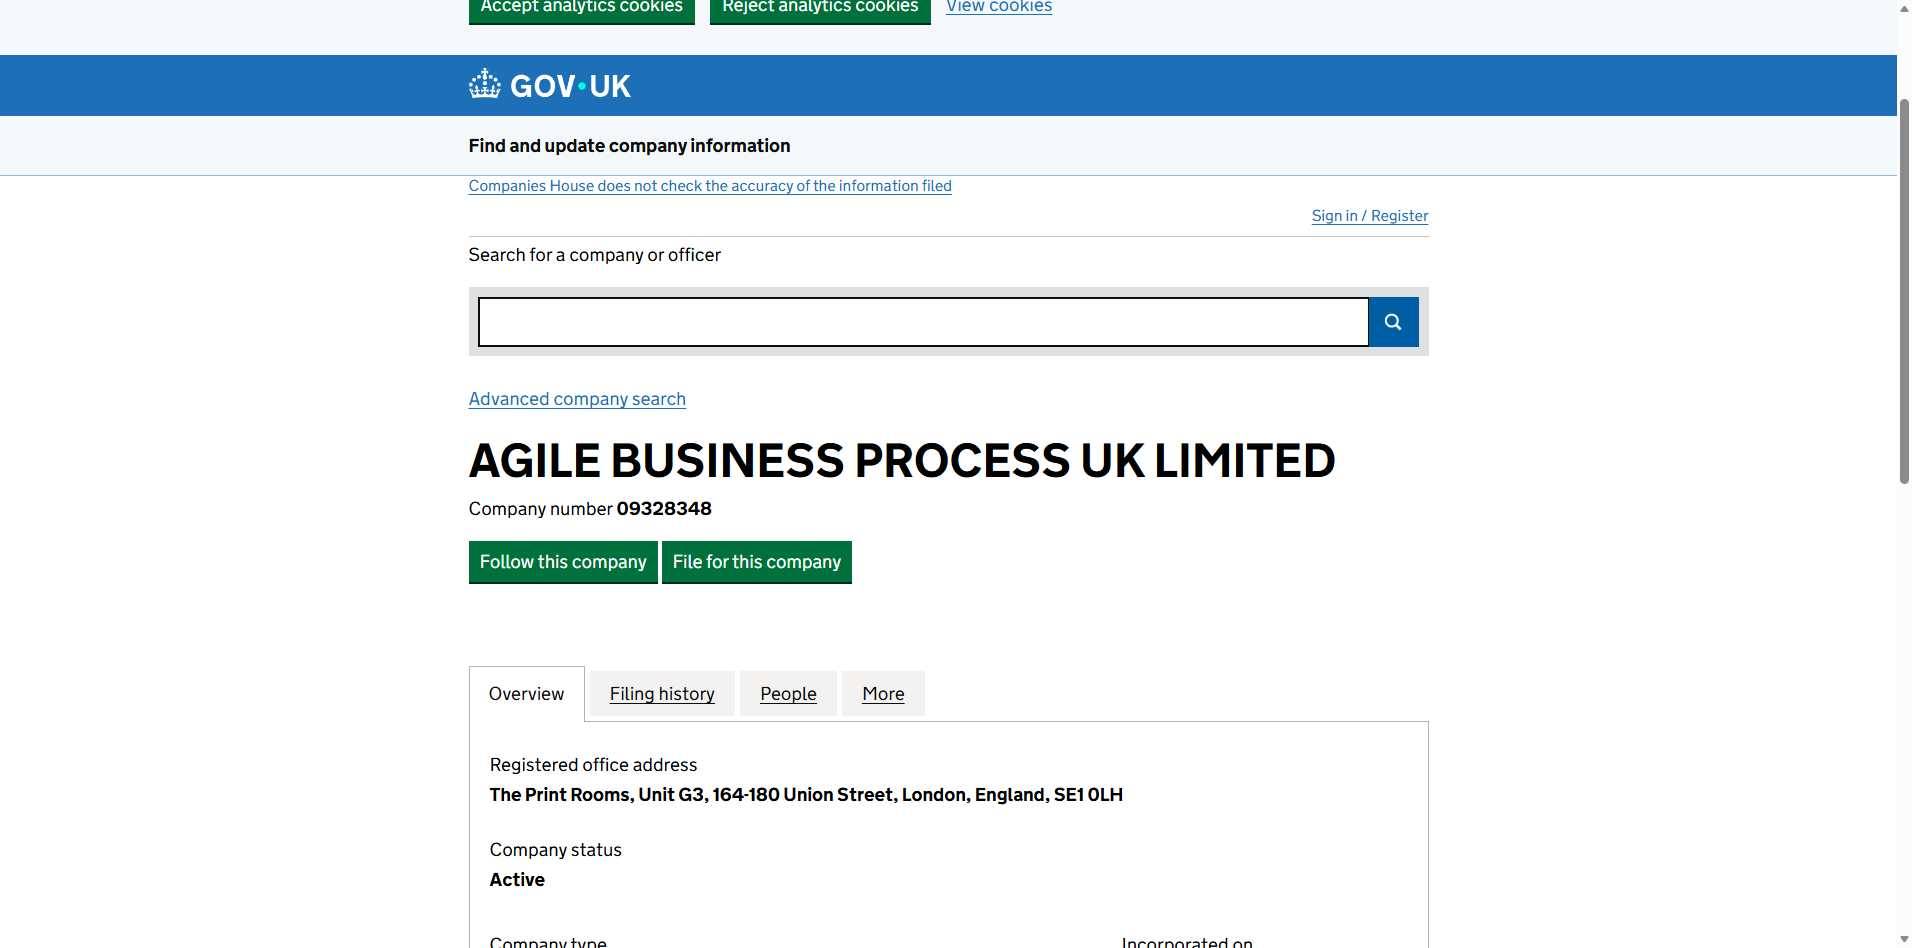
Task: Process performer for the Companies House REFramework assignment. Searches for company on Companies Hoise website and saves text fields to Excel file then uploads it to storage bucket.
Workflow: ReturnToSearch

Step 1: Company overview in window '* overview - Find and update company information - GOV.UK' (msedge.exe)

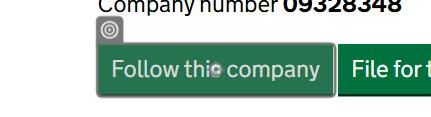
Step 2: check the link 'Follow this company' in window 'AGILE BUSINESS PROCESS UK LIMITED overview - Find and update company information - GOV.UK' (msedge.exe)

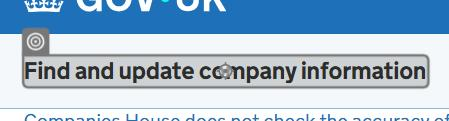
Step 3: click on the link 'Find and update company information' in window 'AGILE BUSINESS PROCESS UK LIMITED overview - Find and update company information - GOV.UK' (msedge.exe)

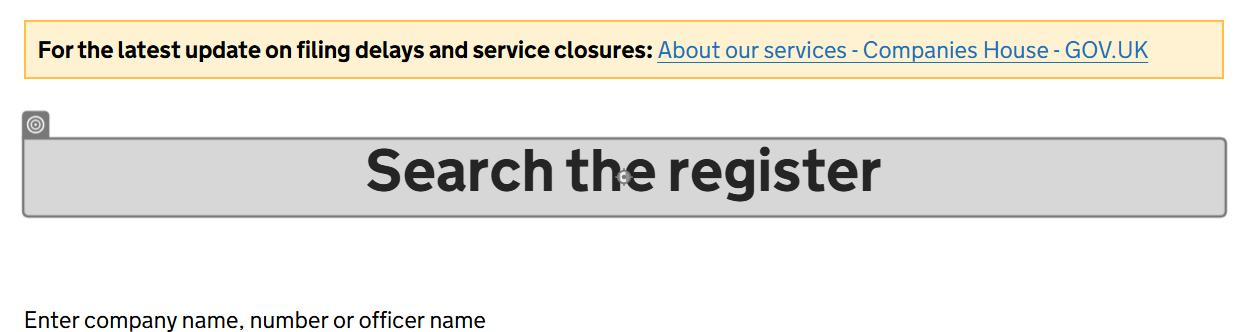
Step 4: check the heading 'Search the register' in window 'Search the register - Find and update company information - GOV.UK' (msedge.exe)
